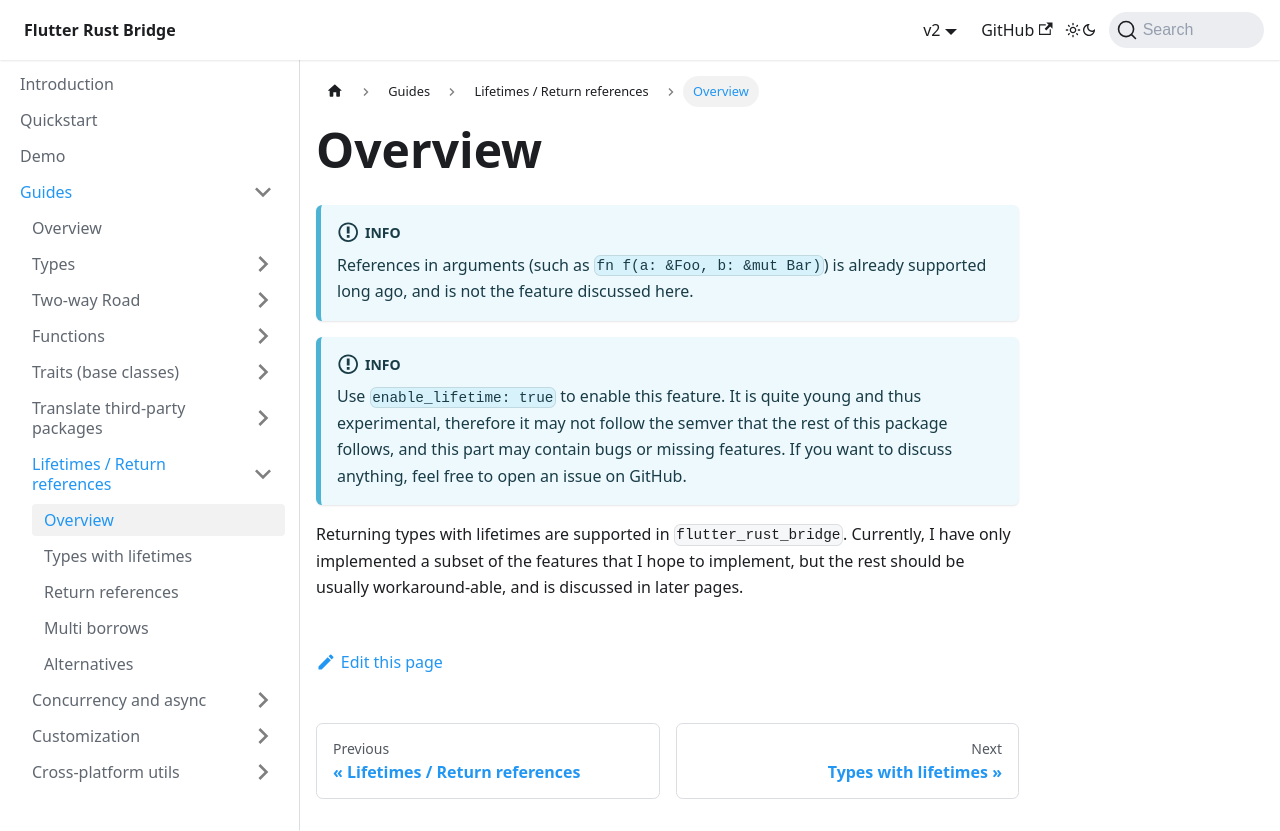

repository: fzyzcjy/flutter_rust_bridge · page: guides/lifetimes/overview.html · generator: docusaurus

# Overview

:::info
References in arguments (such as `fn f(a: &Foo, b: &mut Bar)`) is already supported long ago,
and is not the feature discussed here.
:::

:::info
Use `enable_lifetime: true` to enable this feature.
It is quite young and thus experimental,
therefore it may not follow the semver that the rest of this package follows,
and this part may contain bugs or missing features.
If you want to discuss anything, feel free to open an issue on GitHub.
:::

Returning types with lifetimes are supported in `flutter_rust_bridge`.
Currently, I have only implemented a subset of the features that I hope to implement,
but the rest should be usually workaround-able, and is discussed in later pages.
